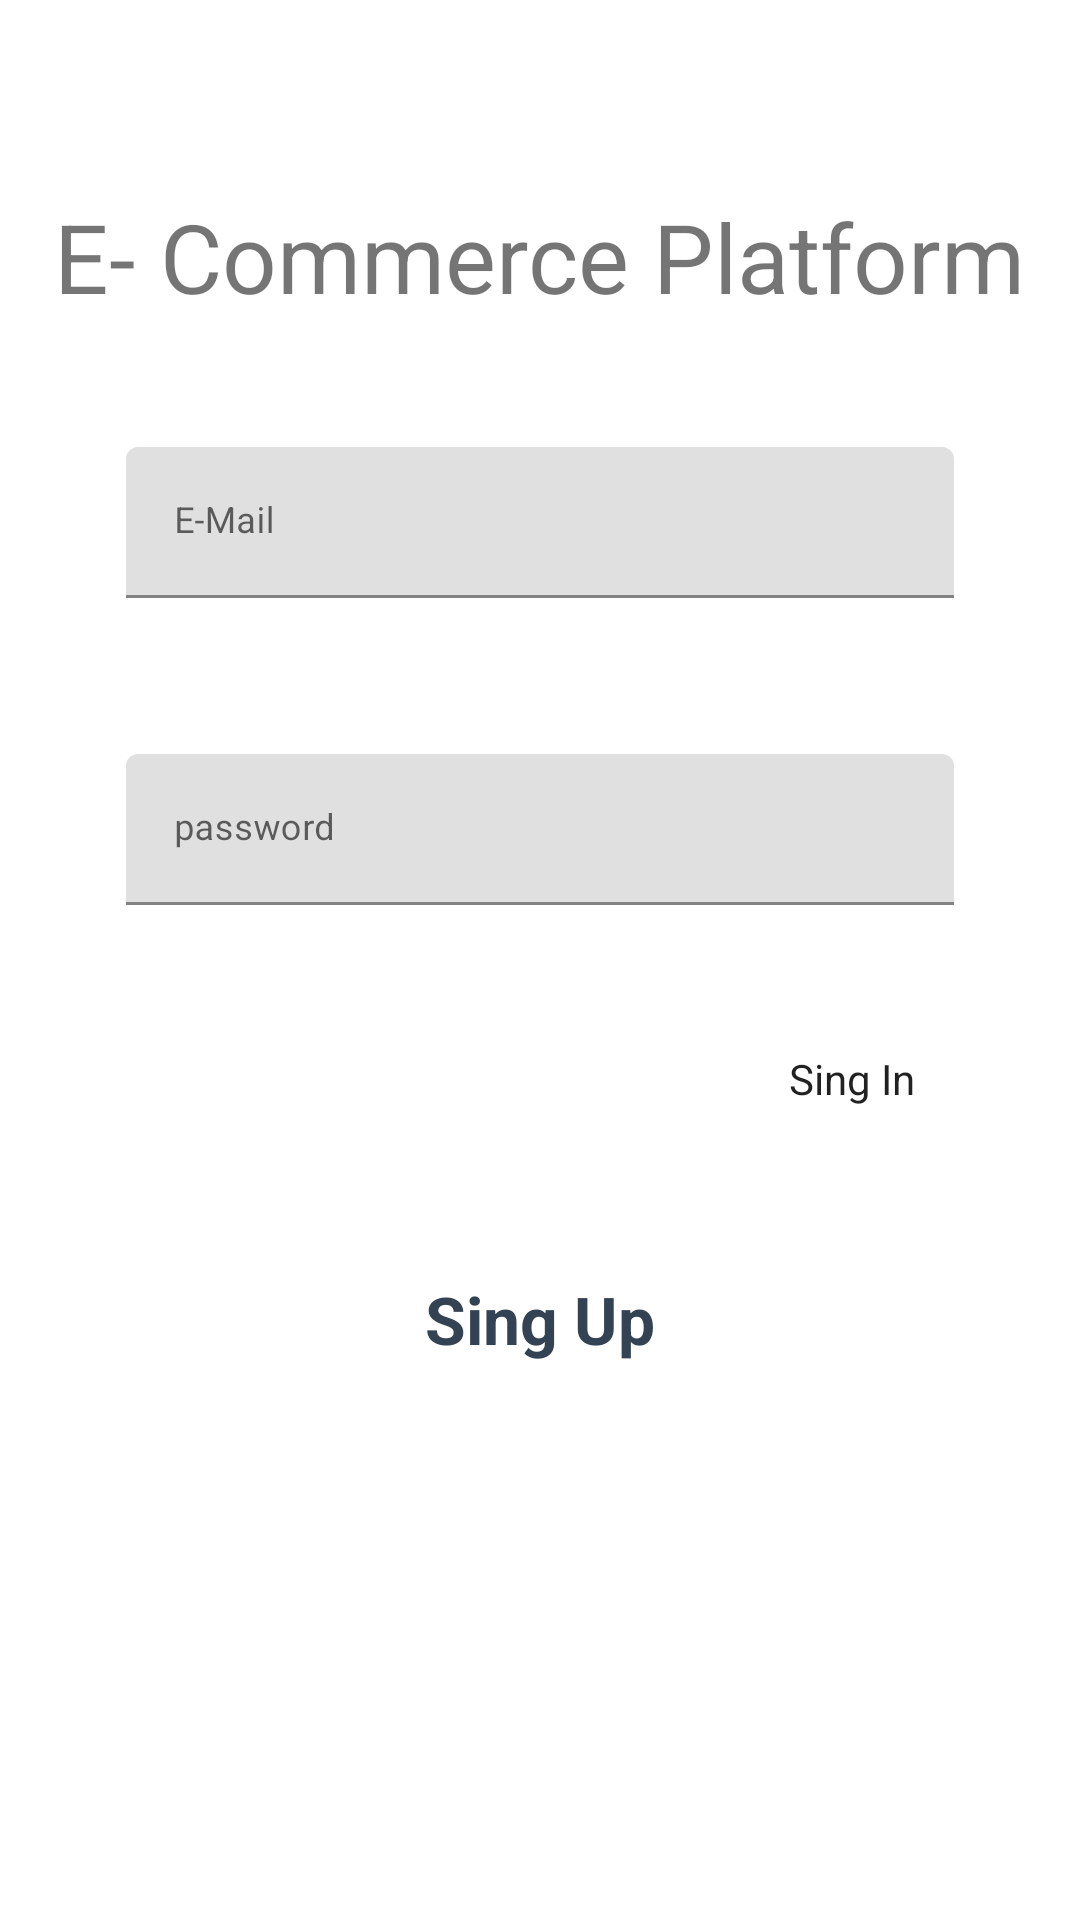

Android layout source for this screen:
<!-- AndroidManifest.xml: application theme Theme.Ecommerceplatform -->
<!-- res/layout/fragment_sing_in.xml -->
<?xml version="1.0" encoding="utf-8"?>
<androidx.constraintlayout.widget.ConstraintLayout xmlns:android="http://schemas.android.com/apk/res/android"
    xmlns:tools="http://schemas.android.com/tools"
    android:layout_width="match_parent"
    android:layout_height="match_parent"

    xmlns:app="http://schemas.android.com/apk/res-auto"
    tools:context=".views.auth.SingInFragment">

    <TextView
        android:id="@+id/textView"
        android:layout_width="wrap_content"
        android:layout_height="wrap_content"
        android:layout_marginTop="64dp"
        android:textSize="32sp"
        android:text="@string/e_commerce_platform"
        app:layout_constraintEnd_toEndOf="parent"
        app:layout_constraintStart_toStartOf="parent"
        app:layout_constraintTop_toTopOf="parent" />

    <com.google.android.material.textfield.TextInputLayout
        android:id="@+id/singInEmailInputLayout"
        android:layout_width="match_parent"
        android:layout_height="wrap_content"
        android:layout_marginTop="32dp"
        android:padding="10dp"
        android:layout_marginStart="32dp"
        android:layout_marginEnd="32dp"
        app:counterTextColor="@color/purple_200"
        app:layout_constraintEnd_toEndOf="parent"
        app:layout_constraintHorizontal_bias="0.0"
        app:layout_constraintStart_toStartOf="parent"
        app:layout_constraintTop_toBottomOf="@+id/textView"
        app:passwordToggleDrawable="@color/purple_200"
        app:passwordToggleEnabled="false">

        <com.google.android.material.textfield.TextInputEditText
            android:id="@+id/singInMailInput"
            android:layout_width="match_parent"
            android:layout_height="wrap_content"
            android:hint="@string/e_mail"
            android:inputType="textEmailAddress"
            android:textColor="#212121"
            android:textColorHint="#212121"
            android:textSize="12sp"
            tools:layout_editor_absoluteX="28dp"
            tools:layout_editor_absoluteY="104dp" />

    </com.google.android.material.textfield.TextInputLayout>

    <com.google.android.material.textfield.TextInputLayout
        android:id="@+id/singInEmailPasswordLayout"
        android:layout_width="match_parent"
        android:layout_height="wrap_content"
        android:layout_marginTop="32dp"
        android:padding="10dp"
        android:layout_marginStart="32dp"
        android:layout_marginEnd="32dp"
        app:counterTextColor="@color/purple_200"
        app:layout_constraintEnd_toEndOf="parent"
        app:layout_constraintHorizontal_bias="0.0"
        app:layout_constraintStart_toStartOf="parent"
        app:layout_constraintTop_toBottomOf="@+id/singInEmailInputLayout"
        app:passwordToggleDrawable="@color/purple_200"
        app:passwordToggleEnabled="false">

        <com.google.android.material.textfield.TextInputEditText
            android:id="@+id/singInPasswordInput"
            android:layout_width="match_parent"
            android:layout_height="wrap_content"
            android:hint="@string/password"
            android:inputType="textPassword"
            android:textColor="@color/purple_200"
            android:textColorHint="@color/purple_200"
            android:textSize="12sp"
            tools:layout_editor_absoluteX="28dp"
            tools:layout_editor_absoluteY="104dp" />

    </com.google.android.material.textfield.TextInputLayout>

    <Button
        android:id="@+id/singInBtn"
        android:layout_width="wrap_content"
        android:layout_height="wrap_content"
        android:layout_gravity="center"
        android:layout_marginTop="24dp"
        android:background="@drawable/button_selector"
        android:text="@string/sing_in"
        android:textAllCaps="false"
        app:backgroundTint="@null"
        app:layout_constraintEnd_toEndOf="@+id/singInEmailPasswordLayout"
        app:layout_constraintTop_toBottomOf="@+id/singInEmailPasswordLayout" />

    <TextView
        android:id="@+id/singUpTextView"
        android:layout_width="match_parent"
        android:gravity="center"
        android:layout_height="wrap_content"
        android:layout_marginTop="32dp"
        android:textStyle="bold"
        android:textColor="@color/button_color"
        android:clickable="true"
        android:focusable="true"
        android:minHeight="48dp"

        android:text="@string/sing_up"
        android:textSize="22sp"
        app:layout_constraintEnd_toEndOf="parent"
        app:layout_constraintStart_toStartOf="parent"
        app:layout_constraintTop_toBottomOf="@+id/singInBtn" />


</androidx.constraintlayout.widget.ConstraintLayout>
<!-- resources referenced by this layout -->
<resources>
  <color name="button_color">#FF334354</color>
  <color name="purple_200">#FFBB86FC</color>
  <!-- drawable button_selector (drawable) -->
  <?xml version="1.0" encoding="utf-8"?>
  <selector xmlns:android="http://schemas.android.com/apk/res/android">
  
      <item android:state_pressed="true" android:drawable="@drawable/pressed_btn"/>
      <item android:state_focused="true" android:drawable="@drawable/focused_btn"/>
      <item android:drawable="@drawable/button_main"/>
  
  </selector>
  <string name="e_commerce_platform">E- Commerce Platform</string>
  <string name="e_mail">E-Mail</string>
  <string name="password">password</string>
  <string name="sing_in">Sing In</string>
  <string name="sing_up">Sing Up</string>
  <style name="Theme.Ecommerceplatform" parent="Theme.MaterialComponents.DayNight.DarkActionBar">
          
          <item name="colorPrimary">@color/purple_500</item>
          <item name="colorPrimaryVariant">@color/purple_700</item>
          <item name="colorOnPrimary">@color/white</item>
          
          <item name="colorSecondary">@color/teal_200</item>
          <item name="colorSecondaryVariant">@color/teal_700</item>
          <item name="colorOnSecondary">@color/black</item>
          
          <item name="android:statusBarColor" tools:targetApi="l">@color/teal_700</item>
          
  
          <item name="fontFamily">@font/roboto_light</item>
      </style>
  <!-- drawable pressed_btn (drawable) -->
  <?xml version="1.0" encoding="utf-8"?>
  <shape xmlns:android="http://schemas.android.com/apk/res/android">
  
      <solid android:color="@color/button_color"/>
      <corners android:radius="10dp"/>
  </shape>
  <color name="purple_500">#FF6200EE</color>
  <color name="purple_700">#FF3700B3</color>
  <color name="white">#FFFFFFFF</color>
  <color name="teal_200">#FF03DAC5</color>
  <color name="teal_700">#FF018786</color>
  <color name="black">#FF000000</color>
</resources>
